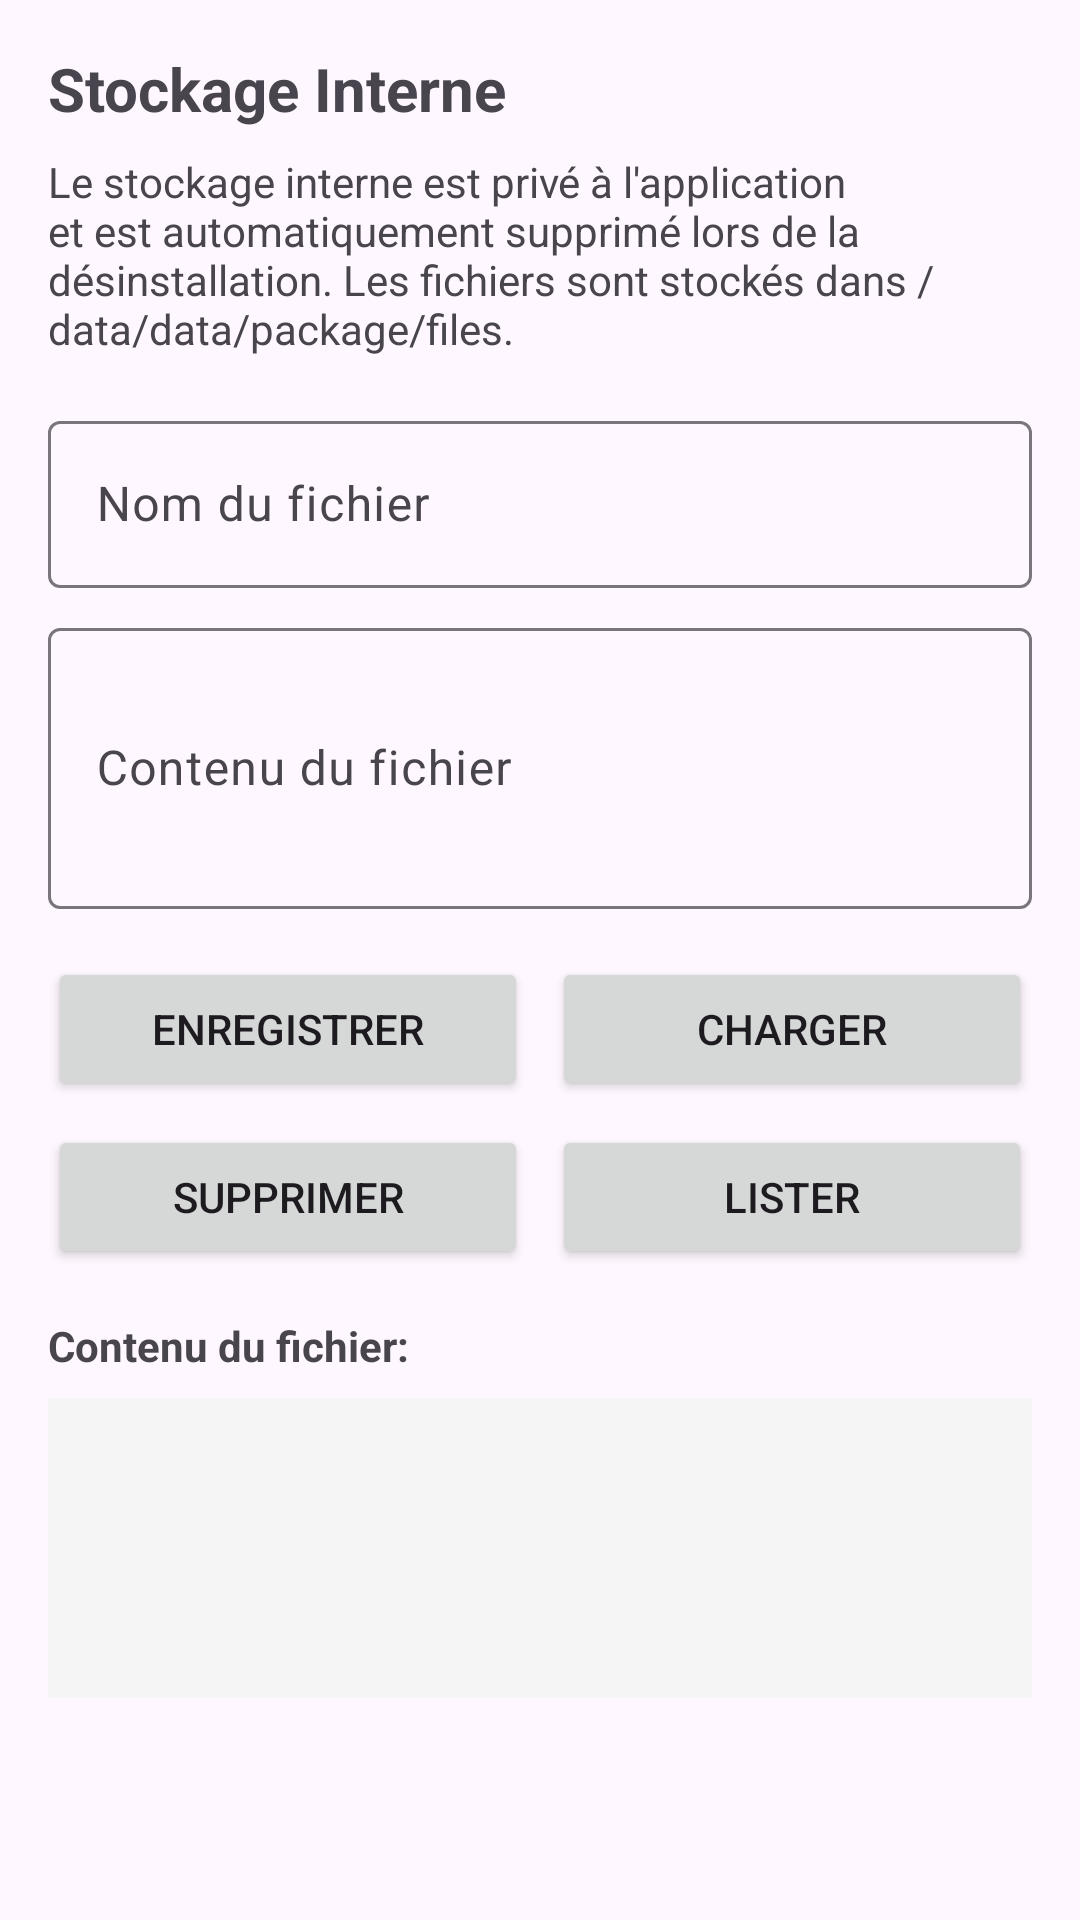

Write the Android layout XML for this screen, with the resource values it uses.
<!-- AndroidManifest.xml: application theme Theme.SecureStorageApp -->
<!-- res/layout/fragment_internal_storage.xml -->
<?xml version="1.0" encoding="utf-8"?>
<ScrollView xmlns:android="http://schemas.android.com/apk/res/android"
    xmlns:app="http://schemas.android.com/apk/res-auto"
    android:layout_width="match_parent"
    android:layout_height="match_parent"
    android:padding="16dp">

    <androidx.constraintlayout.widget.ConstraintLayout
        android:layout_width="match_parent"
        android:layout_height="wrap_content">

        <TextView
            android:id="@+id/tvInternalTitle"
            android:layout_width="wrap_content"
            android:layout_height="wrap_content"
            android:text="Stockage Interne"
            android:textSize="20sp"
            android:textStyle="bold"
            app:layout_constraintTop_toTopOf="parent"
            app:layout_constraintStart_toStartOf="parent" />

        <TextView
            android:id="@+id/tvInternalDescription"
            android:layout_width="match_parent"
            android:layout_height="wrap_content"
            android:layout_marginTop="8dp"
            android:text="Le stockage interne est privé à l'application et est automatiquement supprimé lors de la désinstallation. Les fichiers sont stockés dans /data/data/package/files."
            app:layout_constraintTop_toBottomOf="@id/tvInternalTitle"
            app:layout_constraintStart_toStartOf="parent" />

        <com.google.android.material.textfield.TextInputLayout
            android:id="@+id/tilFilename"
            android:layout_width="match_parent"
            android:layout_height="wrap_content"
            android:layout_marginTop="16dp"
            android:hint="Nom du fichier"
            app:layout_constraintTop_toBottomOf="@id/tvInternalDescription"
            app:layout_constraintStart_toStartOf="parent">

            <com.google.android.material.textfield.TextInputEditText
                android:id="@+id/etFilename"
                android:layout_width="match_parent"
                android:layout_height="wrap_content"
                android:inputType="text" />
        </com.google.android.material.textfield.TextInputLayout>

        <com.google.android.material.textfield.TextInputLayout
            android:id="@+id/tilContent"
            android:layout_width="match_parent"
            android:layout_height="wrap_content"
            android:layout_marginTop="8dp"
            android:hint="Contenu du fichier"
            app:layout_constraintTop_toBottomOf="@id/tilFilename"
            app:layout_constraintStart_toStartOf="parent">

            <com.google.android.material.textfield.TextInputEditText
                android:id="@+id/etContent"
                android:layout_width="match_parent"
                android:layout_height="wrap_content"
                android:inputType="textMultiLine"
                android:minLines="3" />
        </com.google.android.material.textfield.TextInputLayout>

        <LinearLayout
            android:id="@+id/buttonContainer"
            android:layout_width="match_parent"
            android:layout_height="wrap_content"
            android:layout_marginTop="16dp"
            android:orientation="horizontal"
            app:layout_constraintTop_toBottomOf="@id/tilContent"
            app:layout_constraintStart_toStartOf="parent">

            <Button
                android:id="@+id/btnSave"
                android:layout_width="0dp"
                android:layout_height="wrap_content"
                android:layout_weight="1"
                android:text="Enregistrer"
                android:layout_marginEnd="4dp" />

            <Button
                android:id="@+id/btnLoad"
                android:layout_width="0dp"
                android:layout_height="wrap_content"
                android:layout_weight="1"
                android:text="Charger"
                android:layout_marginStart="4dp" />
        </LinearLayout>

        <LinearLayout
            android:id="@+id/buttonContainer2"
            android:layout_width="match_parent"
            android:layout_height="wrap_content"
            android:layout_marginTop="8dp"
            android:orientation="horizontal"
            app:layout_constraintTop_toBottomOf="@id/buttonContainer"
            app:layout_constraintStart_toStartOf="parent">

            <Button
                android:id="@+id/btnDelete"
                android:layout_width="0dp"
                android:layout_height="wrap_content"
                android:layout_weight="1"
                android:text="Supprimer"
                android:layout_marginEnd="4dp" />

            <Button
                android:id="@+id/btnList"
                android:layout_width="0dp"
                android:layout_height="wrap_content"
                android:layout_weight="1"
                android:text="Lister"
                android:layout_marginStart="4dp" />
        </LinearLayout>

        <TextView
            android:id="@+id/tvFileContentLabel"
            android:layout_width="wrap_content"
            android:layout_height="wrap_content"
            android:layout_marginTop="16dp"
            android:text="Contenu du fichier:"
            android:textStyle="bold"
            app:layout_constraintTop_toBottomOf="@id/buttonContainer2"
            app:layout_constraintStart_toStartOf="parent" />

        <TextView
            android:id="@+id/tvFileContent"
            android:layout_width="match_parent"
            android:layout_height="wrap_content"
            android:layout_marginTop="8dp"
            android:background="#F5F5F5"
            android:padding="8dp"
            android:minHeight="100dp"
            app:layout_constraintTop_toBottomOf="@id/tvFileContentLabel"
            app:layout_constraintStart_toStartOf="parent" />

    </androidx.constraintlayout.widget.ConstraintLayout>
</ScrollView>
<!-- resources referenced by this layout -->
<resources>
  <style name="Theme.SecureStorageApp" parent="Base.Theme.SecureStorageApp" />
  <style name="Base.Theme.SecureStorageApp" parent="Theme.Material3.DayNight.NoActionBar">
          
          
      </style>
</resources>
